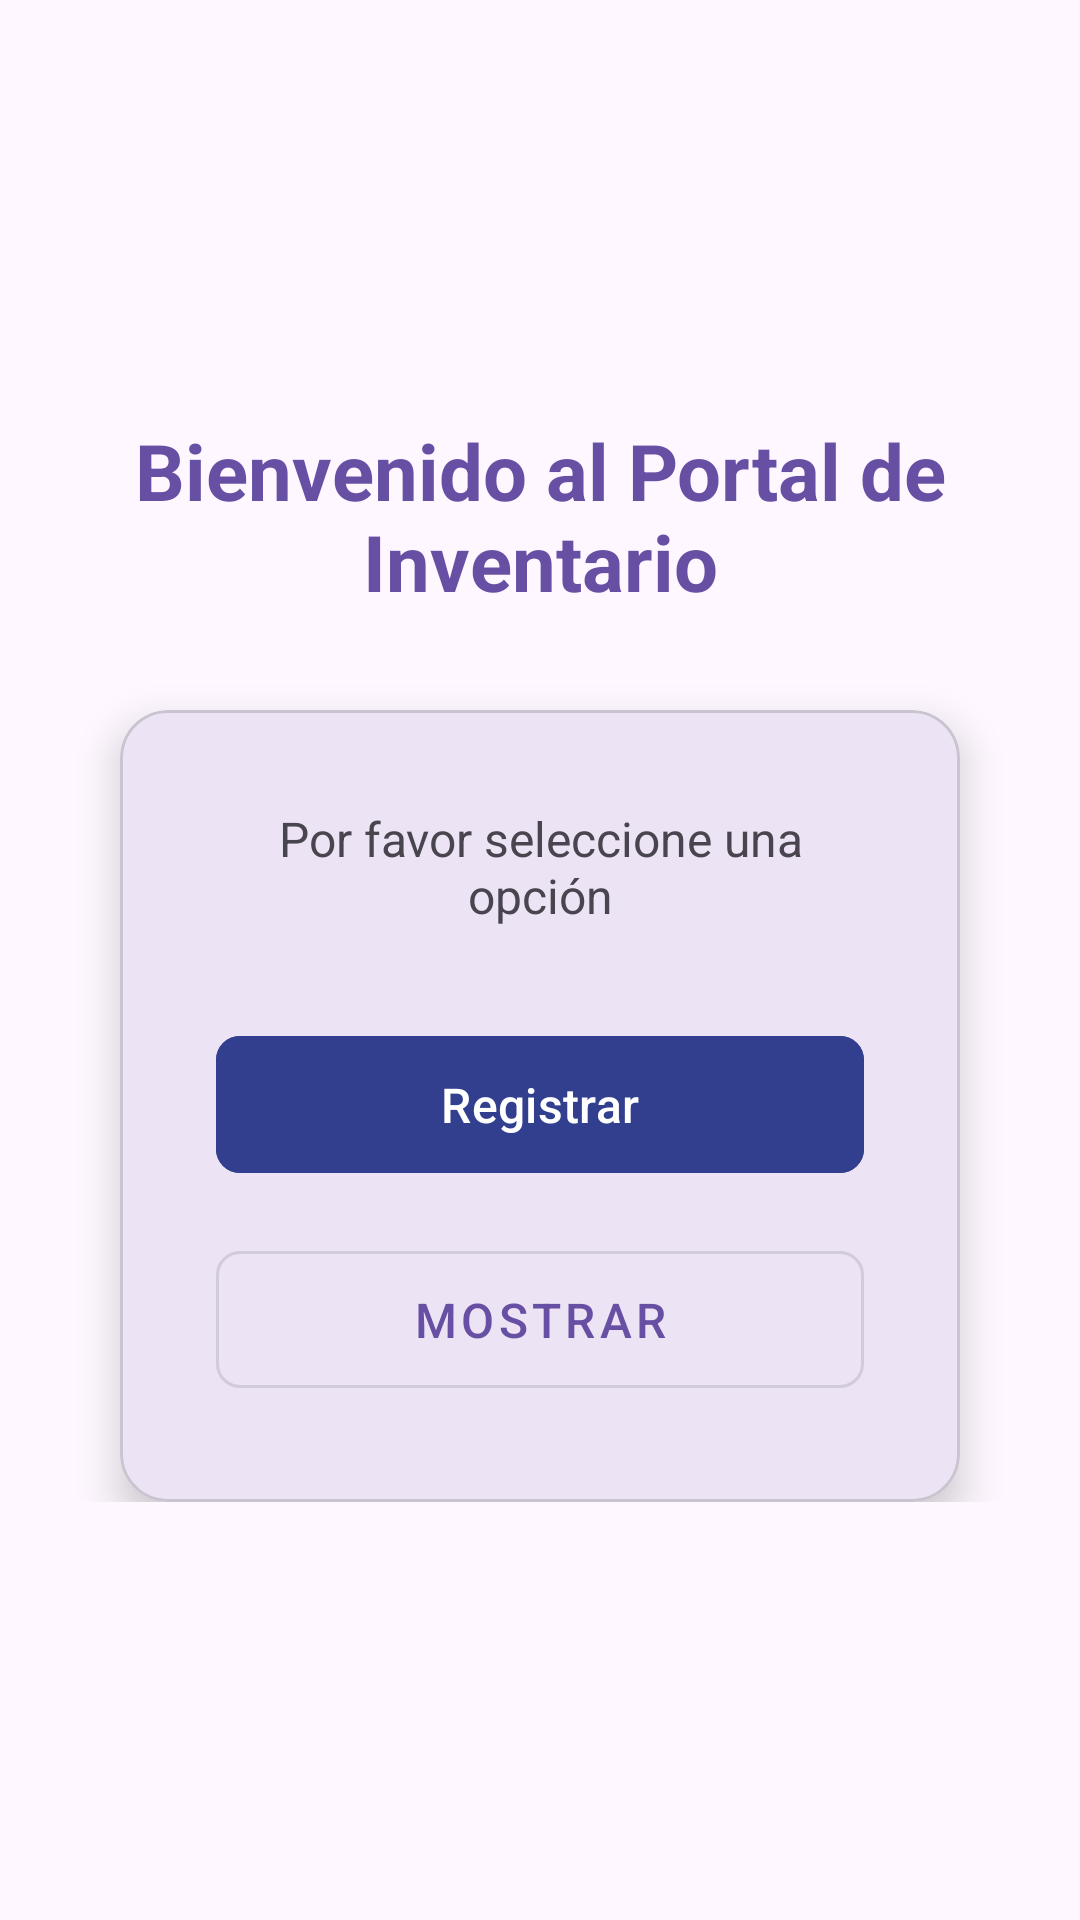

Produce the Android XML layout that renders to this screen, including the resource entries it uses.
<!-- AndroidManifest.xml: application theme Theme.Control_Material -->
<!-- res/layout/activity_inv_info.xml -->
<?xml version="1.0" encoding="utf-8"?>
<androidx.constraintlayout.widget.ConstraintLayout xmlns:android="http://schemas.android.com/apk/res/android"
    xmlns:app="http://schemas.android.com/apk/res-auto"
    xmlns:tools="http://schemas.android.com/tools"
    android:id="@+id/main"
    android:layout_width="match_parent"
    android:layout_height="match_parent"
    tools:context=".inventory.InvInfo">

    <LinearLayout
        android:layout_width="match_parent"
        android:layout_height="wrap_content"
        android:orientation="vertical"
        android:gravity="center"
        android:padding="24dp"
        app:layout_constraintTop_toTopOf="parent"
        app:layout_constraintBottom_toBottomOf="parent"
        app:layout_constraintStart_toStartOf="parent"
        app:layout_constraintEnd_toEndOf="parent">

        <TextView
            android:id="@+id/invInfoWelcome"
            android:layout_width="wrap_content"
            android:layout_height="wrap_content"
            android:text="Bienvenido al Portal de Inventario"
            android:textSize="26sp"
            android:textStyle="bold"
            android:textAlignment="center"
            android:layout_marginBottom="32dp"
            android:textColor="?attr/colorPrimary" />

        <com.google.android.material.card.MaterialCardView
            android:layout_width="match_parent"
            android:layout_height="wrap_content"
            app:cardCornerRadius="16dp"
            app:cardElevation="8dp"
            android:layout_marginHorizontal="16dp">

            <LinearLayout
                android:id="@+id/invInfoCompact"
                android:layout_width="match_parent"
                android:layout_height="wrap_content"
                android:gravity="center"
                android:orientation="vertical"
                android:padding="32dp">

                <TextView
                    android:id="@+id/invInfoSelect"
                    android:layout_width="wrap_content"
                    android:layout_height="wrap_content"
                    android:layout_marginBottom="32dp"
                    android:text="Por favor seleccione una opción"
                    android:textAlignment="center"
                    android:textColor="?android:attr/textColorSecondary"
                    android:textSize="16sp" />

                <com.google.android.material.button.MaterialButton
                    android:id="@+id/invInfoRegister"
                    android:layout_width="match_parent"
                    android:layout_height="wrap_content"
                    android:layout_marginBottom="16dp"
                    android:backgroundTint="#323F8E"
                    android:paddingVertical="12dp"
                    android:text="Registrar"
                    android:textSize="16sp"
                    app:cornerRadius="8dp" />

                <com.google.android.material.button.MaterialButton
                    android:id="@+id/invInfoBtnShow"
                    style="@style/Widget.MaterialComponents.Button.OutlinedButton"
                    android:layout_width="match_parent"
                    android:layout_height="wrap_content"
                    android:onClick="viewInventory"
                    android:paddingVertical="12dp"
                    android:text="Mostrar"
                    android:textSize="16sp"
                    app:cornerRadius="8dp" />

            </LinearLayout>
        </com.google.android.material.card.MaterialCardView>

    </LinearLayout>

</androidx.constraintlayout.widget.ConstraintLayout>
<!-- resources referenced by this layout -->
<resources>
  <style name="Theme.Control_Material" parent="Base.Theme.Control_Material" />
  <style name="Base.Theme.Control_Material" parent="Theme.Material3.DayNight.NoActionBar">
          
          
      </style>
</resources>
